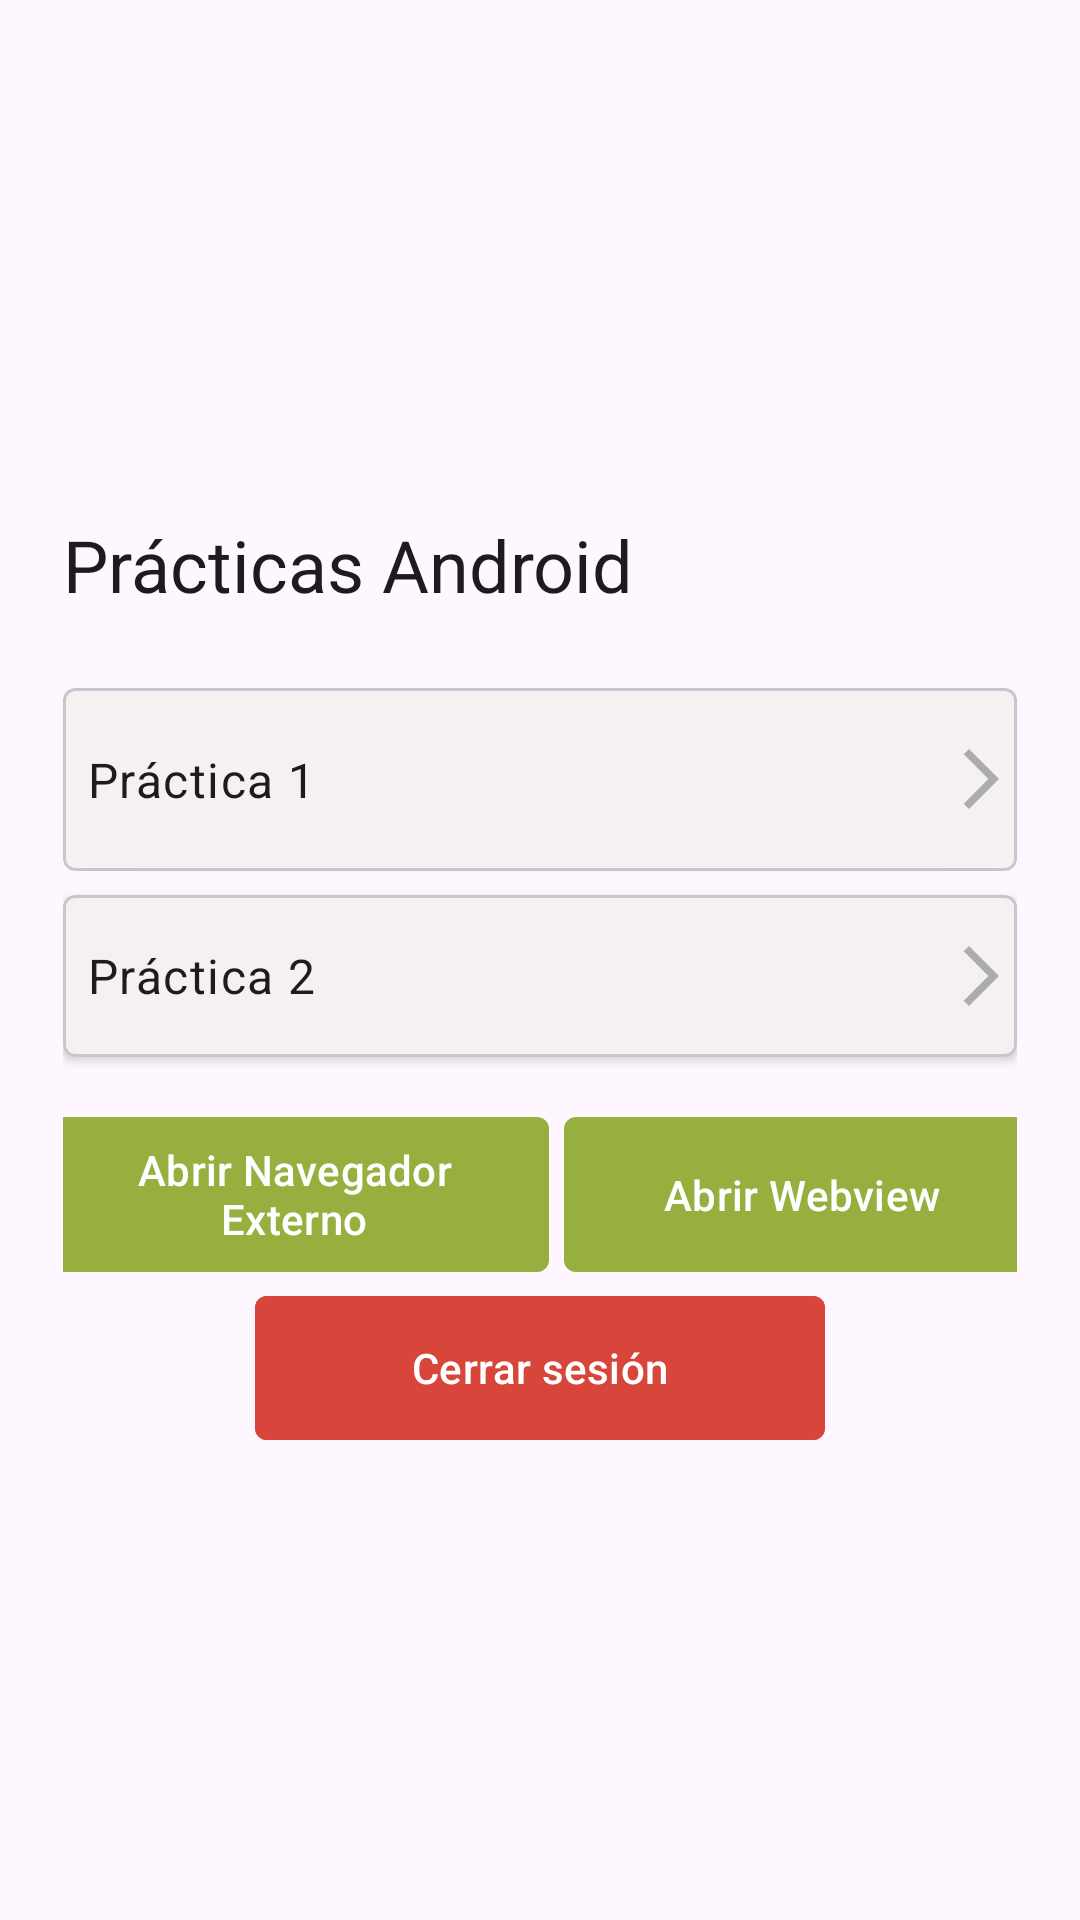

Here is an Android app screen rendered from its layout file. Give the layout XML and the strings, colors and styles it references.
<!-- AndroidManifest.xml: application theme Theme.ViewNext -->
<!-- res/layout/principal.xml -->
<?xml version="1.0" encoding="utf-8"?>
<RelativeLayout xmlns:android="http://schemas.android.com/apk/res/android"
    xmlns:tools="http://schemas.android.com/tools"
    xmlns:app="http://schemas.android.com/apk/res-auto"
    android:layout_width="match_parent"
    android:layout_height="match_parent"
    android:padding="16dp">


    <LinearLayout
        android:id="@+id/verticalLayout"
        android:layout_width="match_parent"
        android:layout_height="match_parent"
        android:layout_alignParentStart="true"
        android:layout_alignParentTop="true"
        android:layout_alignParentEnd="true"
        android:layout_alignParentBottom="true"
        android:layout_marginTop="16dp"
        android:gravity="center"
        android:orientation="vertical"
        android:padding="5dp">

        <com.google.android.material.textview.MaterialTextView
            android:id="@+id/textViewPracticas"
            android:layout_width="wrap_content"
            android:layout_height="wrap_content"
            android:layout_gravity="start"
            android:layout_marginBottom="25dp"
            android:text="@string/titulo_pr_cticas_android"
            android:textAppearance="?attr/textAppearanceHeadline5"
            android:textColor="?attr/colorOnBackground" />

        <com.google.android.material.card.MaterialCardView
            android:id="@+id/practica1"
            android:layout_width="match_parent"
            android:layout_height="61dp"
            android:layout_marginBottom="8dp"
            android:padding="8dp"
            app:cardCornerRadius="4dp"
            app:cardElevation="2dp">

            <LinearLayout
                android:layout_width="match_parent"
                android:layout_height="match_parent"
                android:gravity="center_vertical"
                android:orientation="horizontal">

                <com.google.android.material.textview.MaterialTextView
                    android:layout_width="wrap_content"
                    android:layout_height="wrap_content"
                    android:layout_marginStart="8dp"
                    android:layout_weight="1"
                    android:text="@string/btn_pr_ctica_1"
                    android:textAppearance="?attr/textAppearanceBody1" />

                <ImageButton
                    android:id="@+id/arrowButton"
                    android:layout_width="wrap_content"
                    android:layout_height="wrap_content"
                    android:background="?attr/selectableItemBackgroundBorderless"
                    android:src="@drawable/arrow_rigth" />
            </LinearLayout>
        </com.google.android.material.card.MaterialCardView>

        <com.google.android.material.card.MaterialCardView
            android:id="@+id/practica2"
            android:layout_width="match_parent"
            android:layout_height="54dp"
            android:layout_marginBottom="16dp"
            android:padding="8dp"
            app:cardCornerRadius="4dp"
            app:cardElevation="2dp">

            <LinearLayout
                android:layout_width="match_parent"
                android:layout_height="match_parent"
                android:gravity="center_vertical"
                android:orientation="horizontal">

                <com.google.android.material.textview.MaterialTextView
                    android:layout_width="308dp"
                    android:layout_height="wrap_content"
                    android:layout_marginStart="8dp"
                    android:layout_weight="1"
                    android:text="@string/btn_pr_ctica_2"
                    android:textAppearance="?attr/textAppearanceBody1" />

                <ImageButton
                    android:id="@+id/arrowButton2"
                    android:layout_width="wrap_content"
                    android:layout_height="wrap_content"
                    android:background="?attr/selectableItemBackgroundBorderless"
                    android:src="@drawable/arrow_rigth" />
            </LinearLayout>
        </com.google.android.material.card.MaterialCardView>

        <LinearLayout
            android:layout_width="379dp"
            android:layout_height="wrap_content"
            android:gravity="center"
            android:orientation="horizontal">

            <com.google.android.material.button.MaterialButton
                android:id="@+id/btn_open_external_browser"
                android:layout_width="170dp"
                android:layout_height="match_parent"
                android:layout_marginEnd="5dp"
                android:text="@string/btn_abrir_navegador_externo"
                app:cornerRadius="4dp" />

            <com.google.android.material.button.MaterialButton
                android:id="@+id/btn_open_webview"
                android:layout_width="159dp"
                android:layout_height="match_parent"
                android:text="@string/btn_abrir_webview"
                app:cornerRadius="4dp" />
        </LinearLayout>

        <com.google.android.material.button.MaterialButton
            android:id="@+id/CerrarSesion"
            android:layout_width="190dp"
            android:layout_height="56dp"
            android:layout_gravity="center"
            android:backgroundTint="@color/rojo"
            android:text="@string/btn_cerrar_sesion"
            app:cornerRadius="4dp" />
    </LinearLayout>

</RelativeLayout>
<!-- resources referenced by this layout -->
<resources>
  <color name="rojo">#D8453A</color>
  <!-- drawable arrow_rigth (drawable) -->
  <vector android:autoMirrored="true" android:height="24dp"
      android:tint="#ACACAC" android:viewportHeight="24"
      android:viewportWidth="24" android:width="24dp" xmlns:android="http://schemas.android.com/apk/res/android">
      <path android:fillColor="@android:color/white" android:pathData="M6.23,20.23l1.77,1.77l10,-10l-10,-10l-1.77,1.77l8.23,8.23z"/>
  </vector>
  <string name="btn_abrir_navegador_externo">Abrir Navegador Externo</string>
  <string name="btn_abrir_webview">Abrir Webview</string>
  <string name="btn_cerrar_sesion">Cerrar sesión</string>
  <string name="btn_pr_ctica_1">Práctica 1</string>
  <string name="btn_pr_ctica_2">Práctica 2</string>
  <string name="titulo_pr_cticas_android">Prácticas Android</string>
  <style name="Theme.ViewNext" parent="Base.Theme.ViewNext" />
  <style name="Base.Theme.ViewNext" parent="Theme.Material3.DayNight.NoActionBar">
         <item name="colorPrimary">@color/verdePistacho</item>
      </style>
  <color name="verdePistacho">#97AF3F</color>
</resources>
